Photos from the image-classification dataset "sunflowerdataset_split" in the GitHub repository bharathreddy751/crop-growth-monitoring-system. Its 5 classes are: stage 1 young bud, stage 2 mature bud, stage 3 early bloom, stage 4 full bloom, stage 5 wilted.

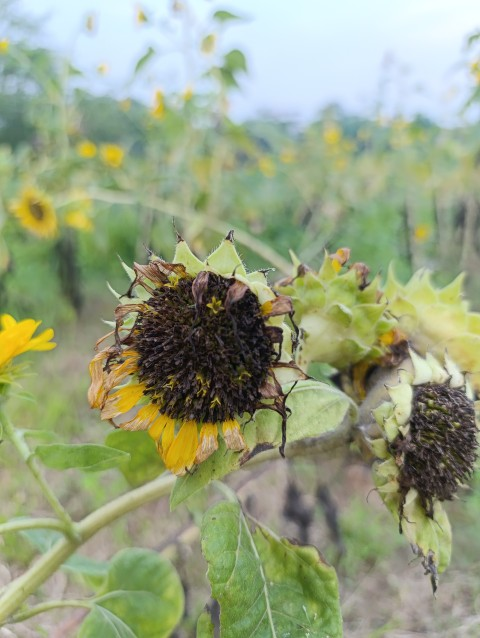
Label: stage 5 wilted

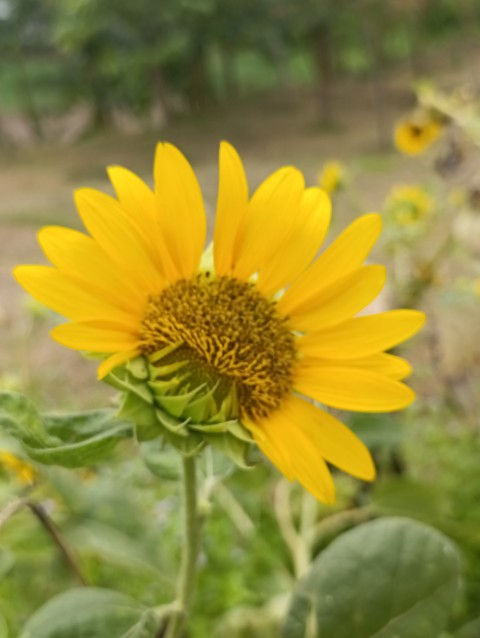
Label: stage 3 early bloom

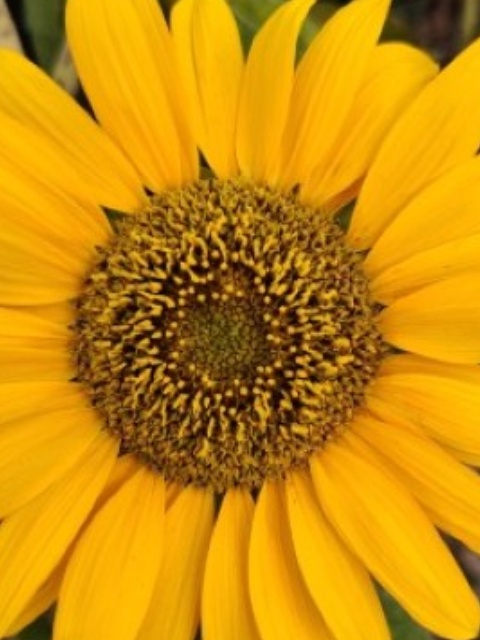
Label: stage 4 full bloom

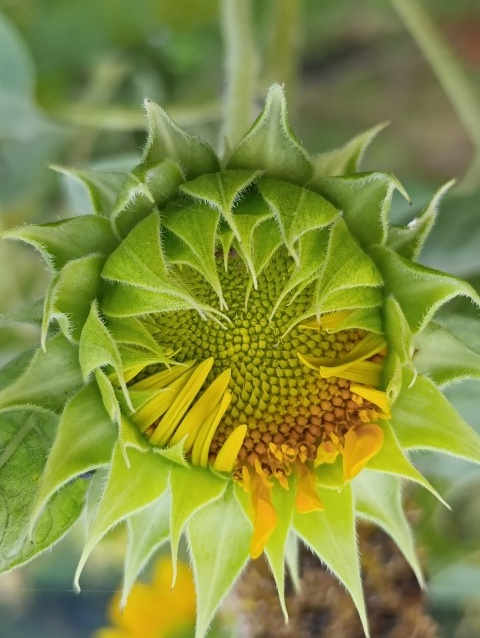
Label: stage 2 mature bud

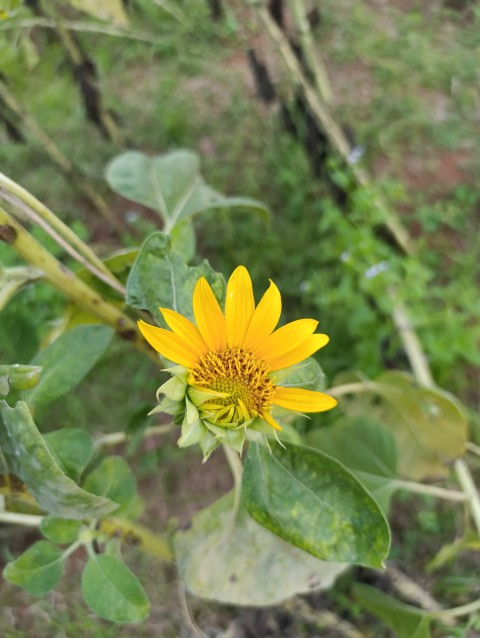
Label: stage 3 early bloom

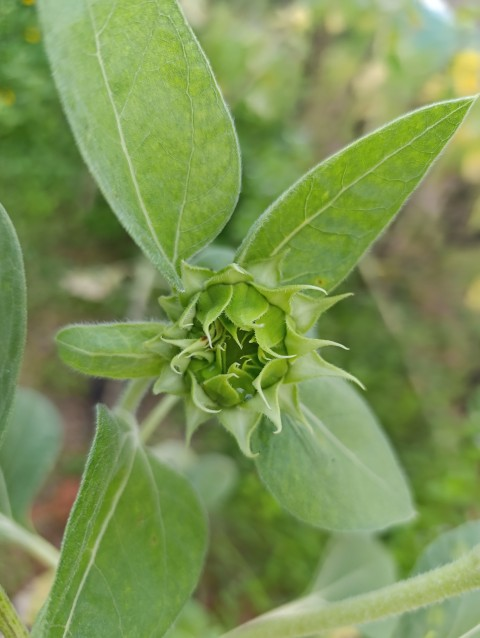
Label: stage 1 young bud
